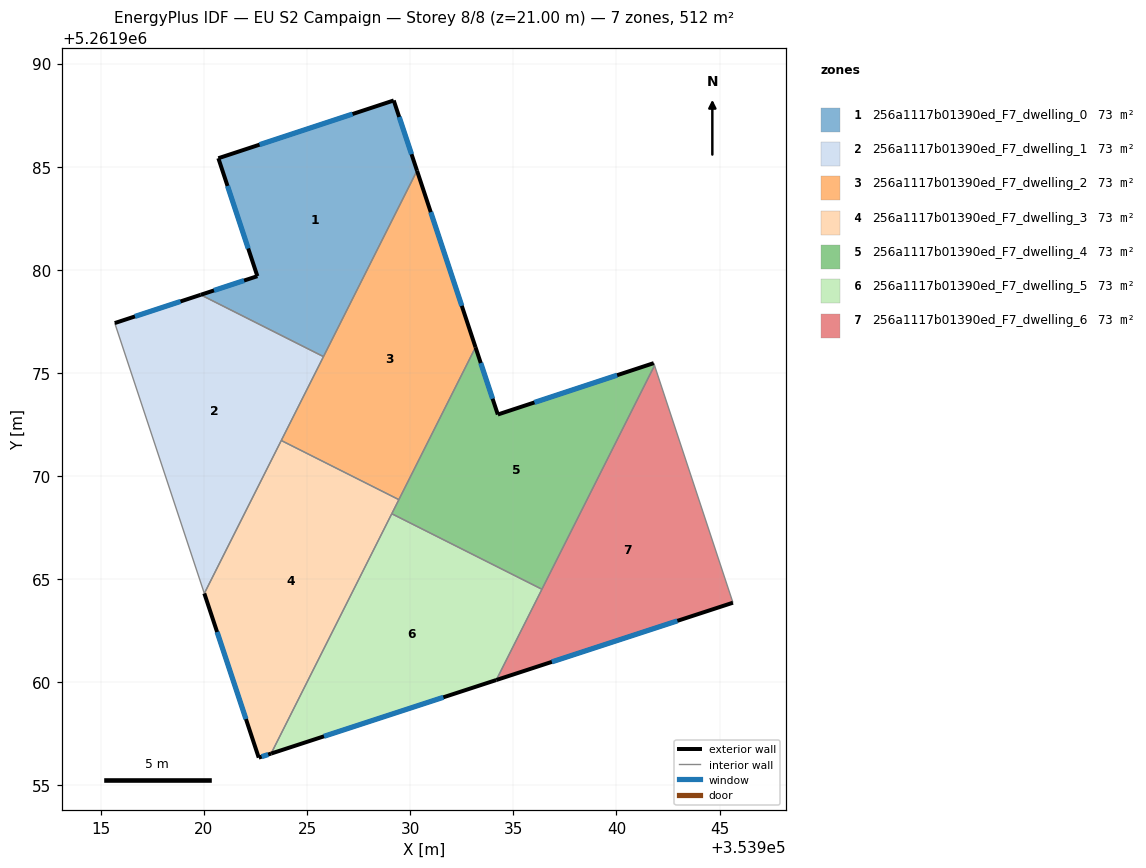
=== STOREY PLAN SPEC (per zone: floor XY polygon, exterior-wall plan segments, windows/doors) ===
zone 1: 256a1117b01390ed_F7_dwelling_0  (73.1 m²)
  floor: (353929.20, 5261988.21) (353930.33, 5261984.80) (353925.79, 5261975.79) (353919.84, 5261978.79) (353922.59, 5261979.69) (353920.70, 5261985.41)
  exterior wall: (353922.59, 5261979.69) – (353919.84, 5261978.79)  [2.9 m]
    window: (353921.94, 5261979.48) – (353920.49, 5261979.00)  [2.4 m²]
  exterior wall: (353920.70, 5261985.41) – (353922.59, 5261979.69)  [6.0 m]
    window: (353921.14, 5261984.07) – (353922.15, 5261981.03)  [5.1 m²]
  exterior wall: (353929.20, 5261988.21) – (353920.70, 5261985.41)  [9.0 m]
    window: (353927.20, 5261987.55) – (353922.69, 5261986.07)  [7.6 m²]
  exterior wall: (353930.33, 5261984.80) – (353929.20, 5261988.21)  [3.6 m]
    window: (353930.06, 5261985.60) – (353929.47, 5261987.41)  [3.0 m²]
  interior walls: 2
zone 2: 256a1117b01390ed_F7_dwelling_1  (73.1 m²)
  floor: (353925.79, 5261975.79) (353920.02, 5261964.31) (353915.67, 5261977.42) (353919.84, 5261978.79)
  exterior wall: (353919.84, 5261978.79) – (353915.67, 5261977.42)  [4.4 m]
    window: (353918.86, 5261978.46) – (353916.65, 5261977.74)  [3.7 m²]
  interior walls: 4
zone 3: 256a1117b01390ed_F7_dwelling_2  (73.1 m²)
  floor: (353930.33, 5261984.80) (353933.17, 5261976.24) (353929.45, 5261968.86) (353923.75, 5261971.72)
  exterior wall: (353933.17, 5261976.24) – (353930.33, 5261984.80)  [9.0 m]
    window: (353932.50, 5261978.25) – (353931.00, 5261982.79)  [7.6 m²]
  interior walls: 4
zone 4: 256a1117b01390ed_F7_dwelling_3  (73.1 m²)
  floor: (353929.45, 5261968.86) (353923.26, 5261956.54) (353922.66, 5261956.35) (353920.02, 5261964.31) (353923.75, 5261971.72)
  exterior wall: (353922.66, 5261956.35) – (353923.26, 5261956.54)  [0.6 m]
    window: (353922.80, 5261956.39) – (353923.12, 5261956.50)  [0.5 m²]
  exterior wall: (353920.02, 5261964.31) – (353922.66, 5261956.35)  [8.4 m]
    window: (353920.64, 5261962.44) – (353922.04, 5261958.22)  [7.1 m²]
  interior walls: 4
zone 5: 256a1117b01390ed_F7_dwelling_4  (73.1 m²)
  floor: (353941.81, 5261975.47) (353941.85, 5261975.36) (353936.39, 5261964.51) (353929.11, 5261968.17) (353933.17, 5261976.24) (353934.25, 5261972.98)
  exterior wall: (353934.25, 5261972.98) – (353933.17, 5261976.24)  [3.4 m]
    window: (353933.99, 5261973.75) – (353933.42, 5261975.48)  [2.9 m²]
  exterior wall: (353941.81, 5261975.47) – (353934.25, 5261972.98)  [8.0 m]
    window: (353940.03, 5261974.89) – (353936.02, 5261973.57)  [6.7 m²]
  interior walls: 5
zone 6: 256a1117b01390ed_F7_dwelling_5  (73.1 m²)
  floor: (353936.39, 5261964.51) (353934.17, 5261960.11) (353923.26, 5261956.54) (353929.11, 5261968.17)
  exterior wall: (353923.26, 5261956.54) – (353934.17, 5261960.11)  [11.5 m]
    window: (353925.82, 5261957.38) – (353931.61, 5261959.27)  [9.7 m²]
  interior walls: 3
zone 7: 256a1117b01390ed_F7_dwelling_6  (73.1 m²)
  floor: (353941.85, 5261975.36) (353945.65, 5261963.86) (353934.17, 5261960.11)
  exterior wall: (353934.17, 5261960.11) – (353945.65, 5261963.86)  [12.1 m]
    window: (353936.87, 5261960.99) – (353942.95, 5261962.98)  [10.2 m²]
  interior walls: 3

=== DERIVED (storey summary) ===
Building: EU S2 Campaign
Storey: 8 of 8  (floor level z = 21.00 m)
Storey gross floor area: 511.8 m²
Zones on this storey: 7
  - 256a1117b01390ed_F7_dwelling_0: floor 73.1 m²; exterior wall 21.5 m (64.4 m²); 4 window(s) 18.1 m²; WWR 28.1%
  - 256a1117b01390ed_F7_dwelling_1: floor 73.1 m²; exterior wall 4.4 m (13.2 m²); 1 window(s) 3.7 m²; WWR 28.1%
  - 256a1117b01390ed_F7_dwelling_2: floor 73.1 m²; exterior wall 9.0 m (27.1 m²); 1 window(s) 7.6 m²; WWR 28.1%
  - 256a1117b01390ed_F7_dwelling_3: floor 73.1 m²; exterior wall 9.0 m (27.1 m²); 2 window(s) 7.6 m²; WWR 28.1%
  - 256a1117b01390ed_F7_dwelling_4: floor 73.1 m²; exterior wall 11.4 m (34.2 m²); 2 window(s) 9.6 m²; WWR 28.1%
  - 256a1117b01390ed_F7_dwelling_5: floor 73.1 m²; exterior wall 11.5 m (34.5 m²); 1 window(s) 9.7 m²; WWR 28.1%
  - 256a1117b01390ed_F7_dwelling_6: floor 73.1 m²; exterior wall 12.1 m (36.2 m²); 1 window(s) 10.2 m²; WWR 28.1%
Zone adjacency (shared interzone walls):
  - 256a1117b01390ed_F7_dwelling_0 ↔ 256a1117b01390ed_F7_dwelling_1
  - 256a1117b01390ed_F7_dwelling_0 ↔ 256a1117b01390ed_F7_dwelling_2
  - 256a1117b01390ed_F7_dwelling_1 ↔ 256a1117b01390ed_F7_dwelling_2
  - 256a1117b01390ed_F7_dwelling_1 ↔ 256a1117b01390ed_F7_dwelling_3
  - 256a1117b01390ed_F7_dwelling_2 ↔ 256a1117b01390ed_F7_dwelling_3
  - 256a1117b01390ed_F7_dwelling_2 ↔ 256a1117b01390ed_F7_dwelling_4
  - 256a1117b01390ed_F7_dwelling_3 ↔ 256a1117b01390ed_F7_dwelling_4
  - 256a1117b01390ed_F7_dwelling_3 ↔ 256a1117b01390ed_F7_dwelling_5
  - 256a1117b01390ed_F7_dwelling_4 ↔ 256a1117b01390ed_F7_dwelling_5
  - 256a1117b01390ed_F7_dwelling_4 ↔ 256a1117b01390ed_F7_dwelling_6
  - 256a1117b01390ed_F7_dwelling_5 ↔ 256a1117b01390ed_F7_dwelling_6